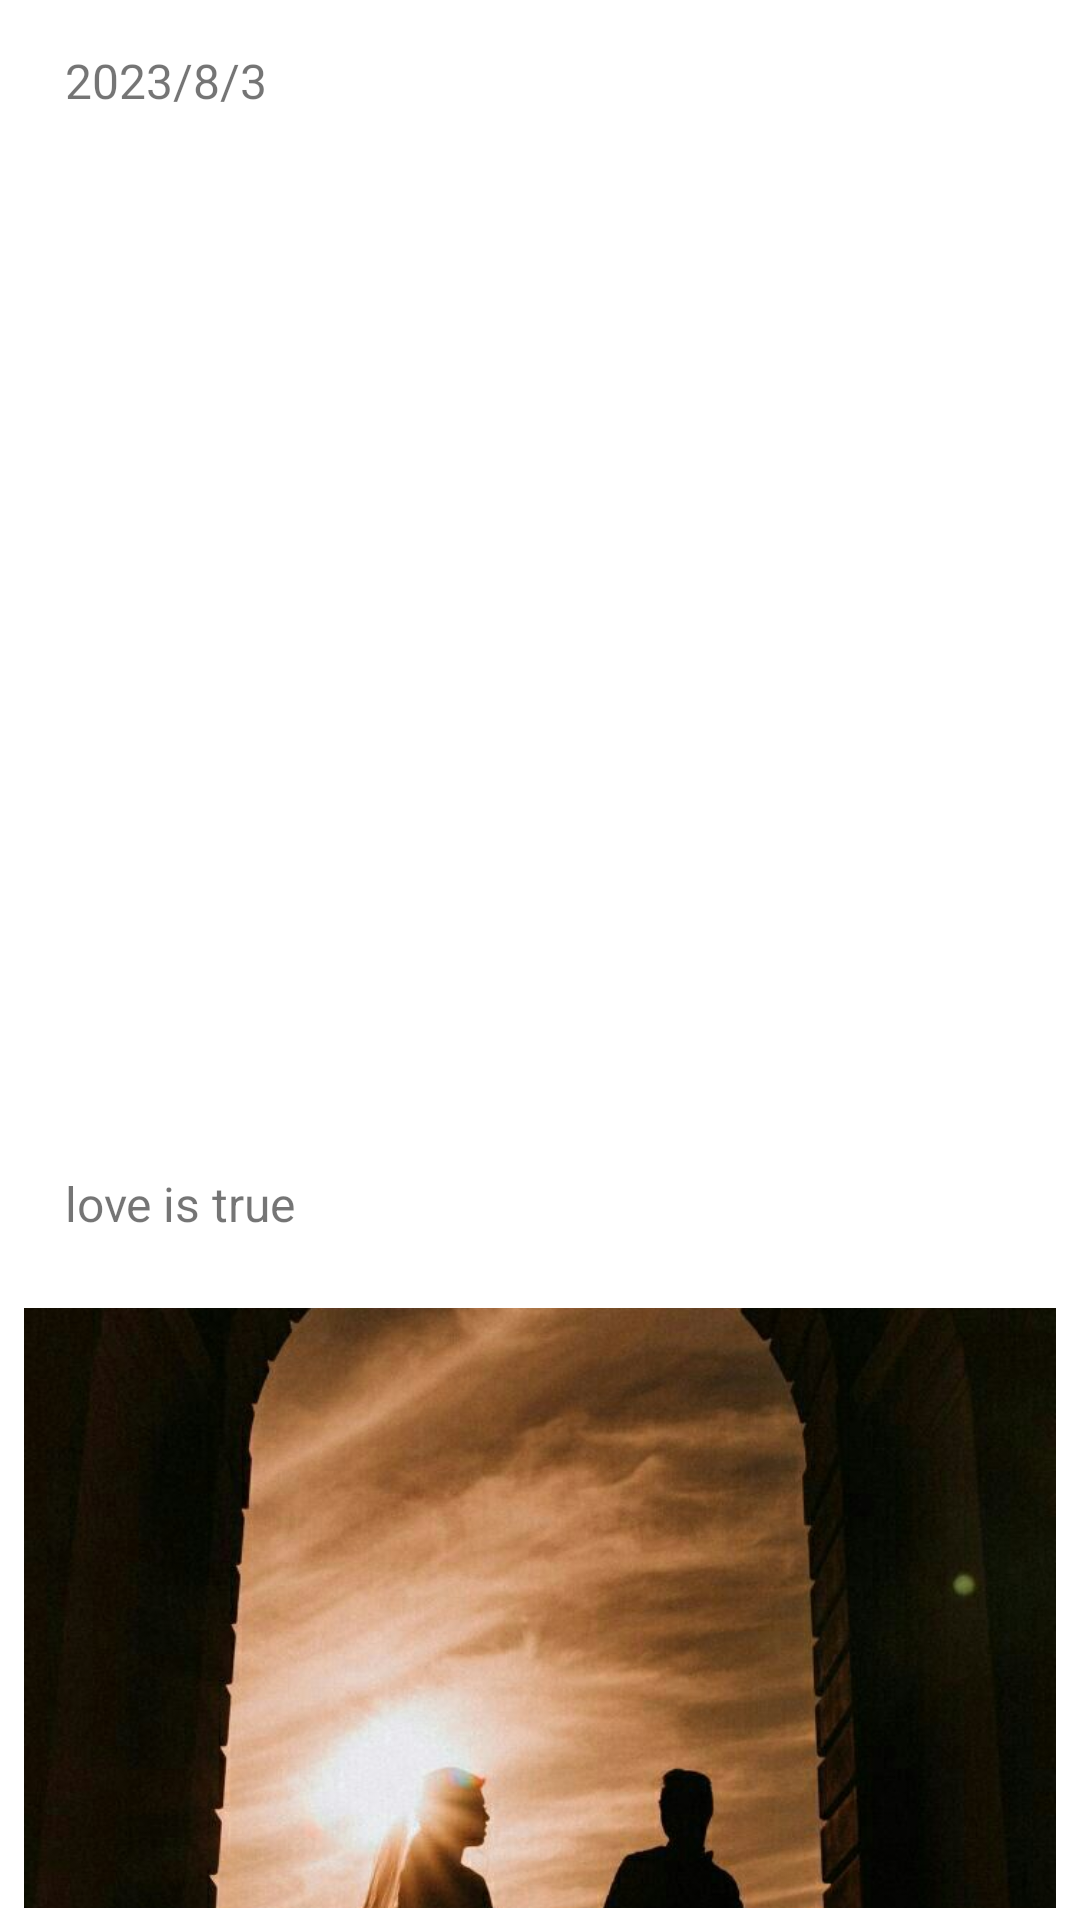

Reconstruct the res/layout file that produces this screen, plus the resources it refers to.
<!-- AndroidManifest.xml: application theme Theme.Lovely -->
<!-- res/layout/recycler_items.xml -->
<?xml version="1.0" encoding="utf-8"?>
<androidx.constraintlayout.widget.ConstraintLayout
    xmlns:android="http://schemas.android.com/apk/res/android"
    xmlns:app="http://schemas.android.com/apk/res-auto"
    xmlns:tools="http://schemas.android.com/tools"
    android:layout_width="match_parent"
    android:layout_height="300dp"
    android:layout_marginStart="8dp"
    android:layout_marginTop="4dp"
    android:layout_marginEnd="8dp"
    android:layout_marginBottom="4dp"
    android:elevation="26dp"
    tools:ignore="ExtraText"
    android:background="?attr/background"
    >

    <TextView
        android:id="@+id/txtDateRecycler"
        android:layout_width="wrap_content"
        android:layout_height="wrap_content"
        android:layout_gravity="top|center_vertical"
        android:layout_marginStart="16dp"
        android:layout_marginTop="16dp"
        android:text="2023/8/3"
        android:textSize="16sp"
        app:layout_constraintEnd_toEndOf="parent"
        app:layout_constraintHorizontal_bias="0.02"
        app:layout_constraintStart_toStartOf="parent"
        app:layout_constraintTop_toTopOf="parent" />

    <TextView
        android:id="@+id/txtTitleRecycler"
        android:layout_width="wrap_content"
        android:layout_height="wrap_content"
        android:layout_gravity="top"
        android:layout_marginBottom="24dp"
        android:text="love is true"
        android:textSize="16sp"
        app:layout_constraintBottom_toTopOf="@+id/imageViewStoryRecycler"
        app:layout_constraintEnd_toEndOf="@+id/txtDateRecycler"
        app:layout_constraintHorizontal_bias="0.0"
        app:layout_constraintStart_toStartOf="@+id/txtDateRecycler" />

    <ImageView
        android:id="@+id/imageViewStoryRecycler"
        android:layout_width="match_parent"
        android:layout_height="200dp"
        android:layout_gravity="bottom|center_horizontal"
        android:layout_margin="4dp"
        android:contentDescription="add your image "
        android:padding="4dp"
        android:scaleType="centerCrop"
        android:src="@drawable/placeholder1"
        app:layout_constraintBottom_toBottomOf="parent"
        app:layout_constraintEnd_toEndOf="parent"
        app:layout_constraintStart_toStartOf="parent"
        app:srcCompat="@drawable/background0" />
    />


</androidx.constraintlayout.widget.ConstraintLayout>
<!-- resources referenced by this layout -->
<resources>
  <!-- drawable background0: jpg bitmap (drawable, 101378 bytes) -->
  <style name="Theme.Lovely" parent="Theme.MaterialComponents.DayNight.NoActionBar">
          
          <item name="colorPrimary">@color/red</item>
          <item name="colorPrimaryVariant">@color/purple_700</item>
          <item name="colorOnPrimary">@color/white</item>
          
          <item name="colorSecondary">@color/red</item>
          <item name="colorSecondaryVariant">@color/red</item>
          <item name="colorOnSecondary">@color/black</item>
          
          <item name="colorPrimaryDark">@color/white</item>
          <item name="android:statusBarColor">?attr/colorPrimaryDark</item>
          <item name="android:windowLightStatusBar">true</item>
          
          <item name="background">@color/white</item>
          <item name="colorOnBackground">@color/black</item>
          <item name="fontFamily">@font/primary_regular</item>
      </style>
  <color name="red">#D11A1A</color>
  <color name="purple_700">#FF3700B3</color>
  <color name="white">#FFFFFFFF</color>
  <color name="black">#FF000000</color>
</resources>
